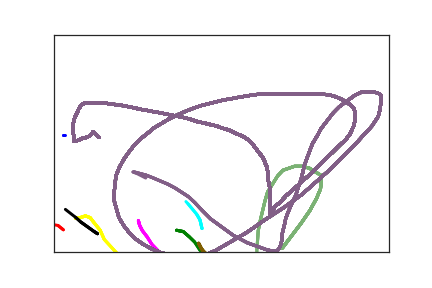

Values plotted in this chart, from the file beside it:
1.400000000000000000e+01, 2.310000000000000000e+02, 0.000000000000000000e+00, 1.000000000000000000e+00
1.500000000000000000e+01, 2.310000000000000000e+02, 4.100000000000000000e+01, 1.000000000000000000e+00
1.600000000000000000e+01, 2.310000000000000000e+02, 5.800000000000000000e+01, 1.000000000000000000e+00
1.800000000000000000e+01, 2.310000000000000000e+02, 7.600000000000000000e+01, 1.000000000000000000e+00
1.400000000000000000e+01, 4.490000000000000000e+02, 5.708000000000000000e+03, 2.000000000000000000e+00
6.000000000000000000e+00, 4.390000000000000000e+02, 5.726000000000000000e+03, 2.000000000000000000e+00
-1.000000000000000000e+00, 4.370000000000000000e+02, 5.745000000000000000e+03, 2.000000000000000000e+00
-3.000000000000000000e+00, 4.360000000000000000e+02, 5.759000000000000000e+03, 2.000000000000000000e+00
1.830000000000000000e+02, 4.500000000000000000e+02, 6.002000000000000000e+03, 3.000000000000000000e+00
1.930000000000000000e+02, 4.530000000000000000e+02, 6.025000000000000000e+03, 3.000000000000000000e+00
2.020000000000000000e+02, 4.650000000000000000e+02, 6.056000000000000000e+03, 3.000000000000000000e+00
2.100000000000000000e+02, 4.770000000000000000e+02, 6.064000000000000000e+03, 3.000000000000000000e+00
2.180000000000000000e+02, 4.960000000000000000e+02, 6.085000000000000000e+03, 3.000000000000000000e+00
2.420000000000000000e+02, 5.320000000000000000e+02, 6.120000000000000000e+03, 3.000000000000000000e+00
2.730000000000000000e+02, 5.620000000000000000e+02, 6.145000000000000000e+03, 3.000000000000000000e+00
3.200000000000000000e+01, 4.220000000000000000e+02, 5.968000000000000000e+03, 4.000000000000000000e+00
3.900000000000000000e+01, 4.210000000000000000e+02, 5.984000000000000000e+03, 4.000000000000000000e+00
4.700000000000000000e+01, 4.170000000000000000e+02, 6.003000000000000000e+03, 4.000000000000000000e+00
5.400000000000000000e+01, 4.210000000000000000e+02, 6.025000000000000000e+03, 4.000000000000000000e+00
6.000000000000000000e+01, 4.330000000000000000e+02, 6.056000000000000000e+03, 4.000000000000000000e+00
6.900000000000000000e+01, 4.500000000000000000e+02, 6.064000000000000000e+03, 4.000000000000000000e+00
7.500000000000000000e+01, 4.710000000000000000e+02, 6.085000000000000000e+03, 4.000000000000000000e+00
9.700000000000000000e+01, 5.080000000000000000e+02, 6.120000000000000000e+03, 4.000000000000000000e+00
1.200000000000000000e+02, 5.490000000000000000e+02, 6.145000000000000000e+03, 4.000000000000000000e+00
1.260000000000000000e+02, 5.560000000000000000e+02, 6.167000000000000000e+03, 4.000000000000000000e+00
1.390000000000000000e+02, 5.600000000000000000e+02, 6.168000000000000000e+03, 4.000000000000000000e+00
1.260000000000000000e+02, 4.280000000000000000e+02, 6.002000000000000000e+03, 5.000000000000000000e+00
1.280000000000000000e+02, 4.390000000000000000e+02, 6.025000000000000000e+03, 5.000000000000000000e+00
1.320000000000000000e+02, 4.510000000000000000e+02, 6.056000000000000000e+03, 5.000000000000000000e+00
1.390000000000000000e+02, 4.650000000000000000e+02, 6.064000000000000000e+03, 5.000000000000000000e+00
1.460000000000000000e+02, 4.820000000000000000e+02, 6.085000000000000000e+03, 5.000000000000000000e+00
1.690000000000000000e+02, 5.190000000000000000e+02, 6.120000000000000000e+03, 5.000000000000000000e+00
1.970000000000000000e+02, 5.520000000000000000e+02, 6.145000000000000000e+03, 5.000000000000000000e+00
2.060000000000000000e+02, 5.580000000000000000e+02, 6.167000000000000000e+03, 5.000000000000000000e+00
2.220000000000000000e+02, 5.610000000000000000e+02, 6.168000000000000000e+03, 5.000000000000000000e+00
6.500000000000000000e+01, 4.580000000000000000e+02, 1.061200000000000000e+04, 6.000000000000000000e+00
6.000000000000000000e+01, 4.530000000000000000e+02, 1.063100000000000000e+04, 6.000000000000000000e+00
4.000000000000000000e+01, 4.310000000000000000e+02, 1.065300000000000000e+04, 6.000000000000000000e+00
3.200000000000000000e+01, 4.200000000000000000e+02, 1.066700000000000000e+04, 6.000000000000000000e+00
1.700000000000000000e+01, 4.020000000000000000e+02, 1.070500000000000000e+04, 6.000000000000000000e+00
1.200000000000000000e+01, 3.990000000000000000e+02, 1.073600000000000000e+04, 6.000000000000000000e+00
2.210000000000000000e+02, 4.460000000000000000e+02, 1.063100000000000000e+04, 7.000000000000000000e+00
2.180000000000000000e+02, 4.260000000000000000e+02, 1.065300000000000000e+04, 7.000000000000000000e+00
2.130000000000000000e+02, 4.130000000000000000e+02, 1.066700000000000000e+04, 7.000000000000000000e+00
2.000000000000000000e+02, 3.890000000000000000e+02, 1.070500000000000000e+04, 7.000000000000000000e+00
1.970000000000000000e+02, 3.840000000000000000e+02, 1.073600000000000000e+04, 7.000000000000000000e+00
1.960000000000000000e+02, 3.810000000000000000e+02, 1.073700000000000000e+04, 7.000000000000000000e+00
2.160000000000000000e+02, 4.800000000000000000e+02, 1.207900000000000000e+04, 8.000000000000000000e+00
2.200000000000000000e+02, 4.920000000000000000e+02, 1.210800000000000000e+04, 8.000000000000000000e+00
2.230000000000000000e+02, 4.980000000000000000e+02, 1.213000000000000000e+04, 8.000000000000000000e+00
2.270000000000000000e+02, 5.040000000000000000e+02, 1.215000000000000000e+04, 8.000000000000000000e+00
2.320000000000000000e+02, 5.200000000000000000e+02, 1.217400000000000000e+04, 8.000000000000000000e+00
2.340000000000000000e+02, 5.290000000000000000e+02, 1.219400000000000000e+04, 8.000000000000000000e+00
2.360000000000000000e+02, 5.390000000000000000e+02, 1.221100000000000000e+04, 8.000000000000000000e+00
2.380000000000000000e+02, 5.510000000000000000e+02, 1.223400000000000000e+04, 8.000000000000000000e+00
2.400000000000000000e+02, 5.600000000000000000e+02, 1.225000000000000000e+04, 8.000000000000000000e+00
2.430000000000000000e+02, 5.630000000000000000e+02, 1.226500000000000000e+04, 8.000000000000000000e+00
2.450000000000000000e+02, 5.640000000000000000e+02, 1.228700000000000000e+04, 8.000000000000000000e+00
3.410000000000000000e+02, 4.910000000000000000e+02, 1.376000000000000000e+04, 9.000000000000000000e+00
3.690000000000000000e+02, 4.340000000000000000e+02, 1.379100000000000000e+04, 9.000000000000000000e+00
3.820000000000000000e+02, 4.050000000000000000e+02, 1.381100000000000000e+04, 9.000000000000000000e+00
... 231 more rows
